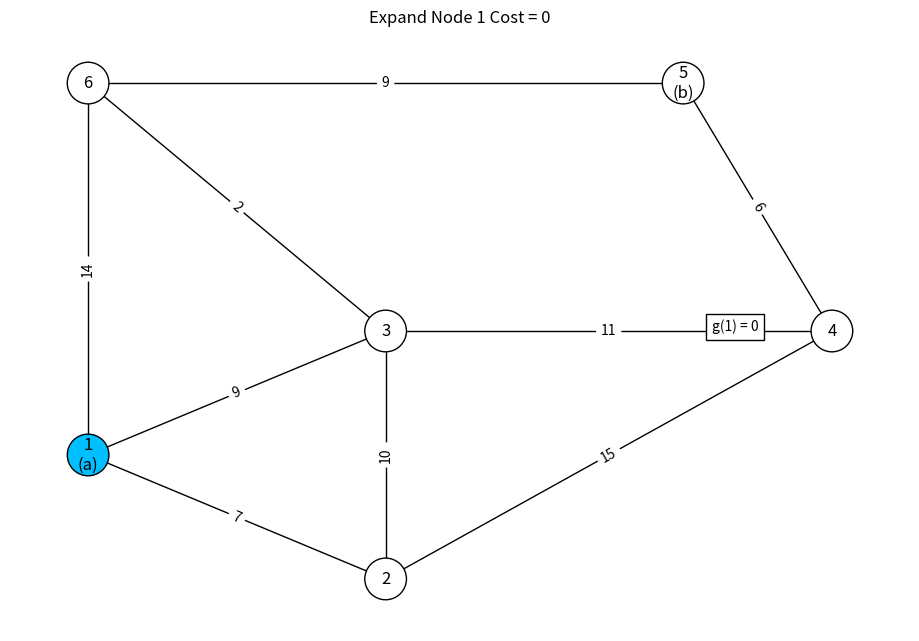
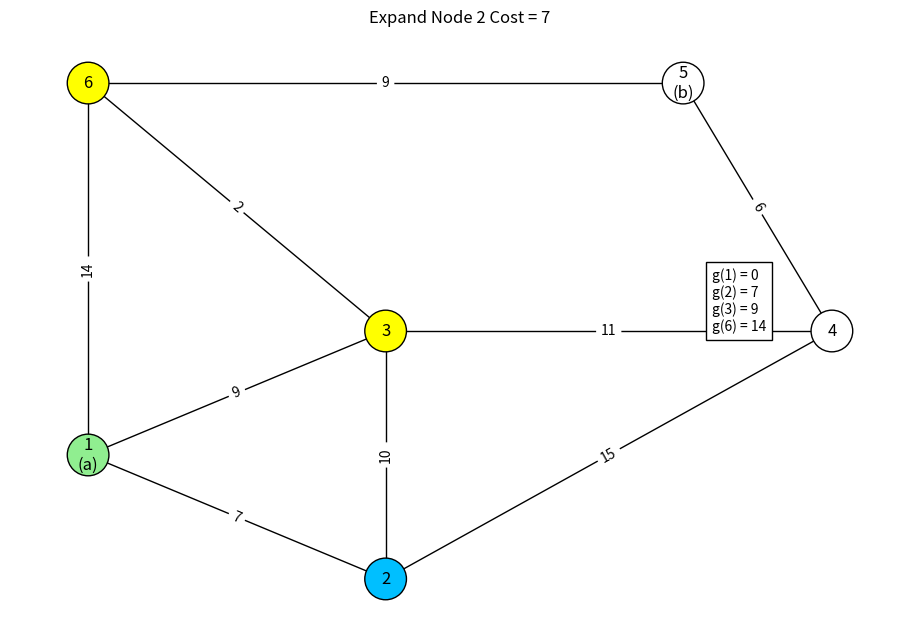
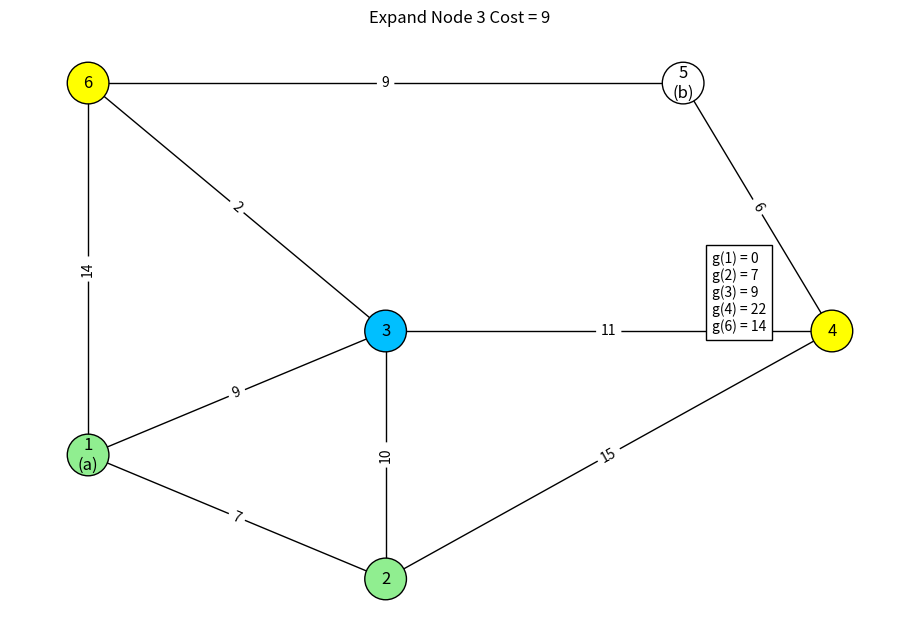
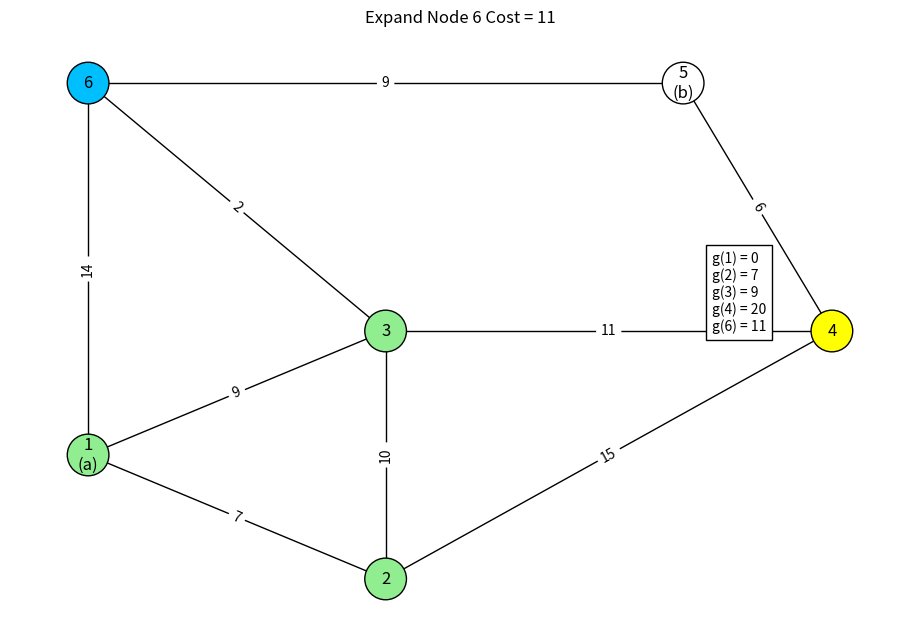
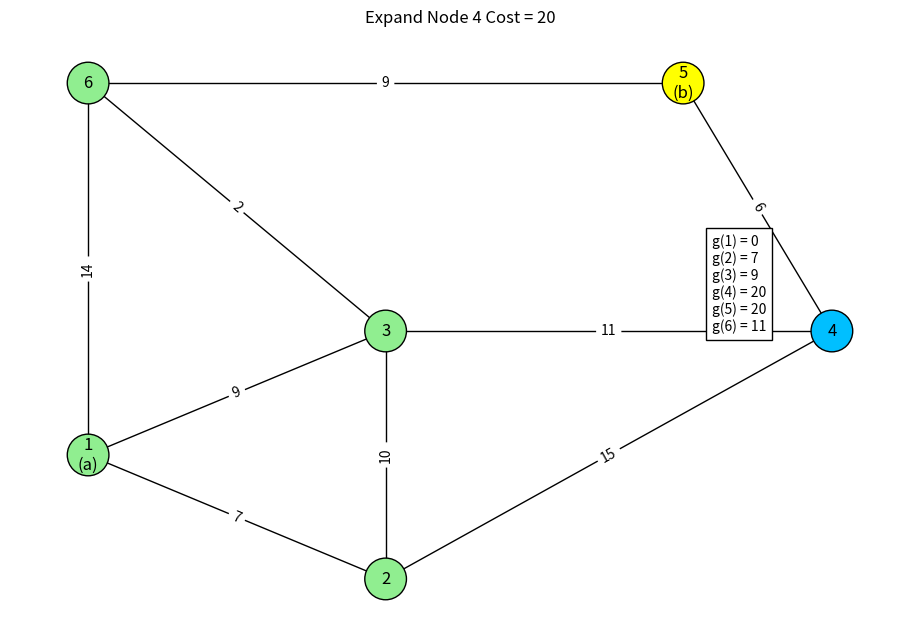
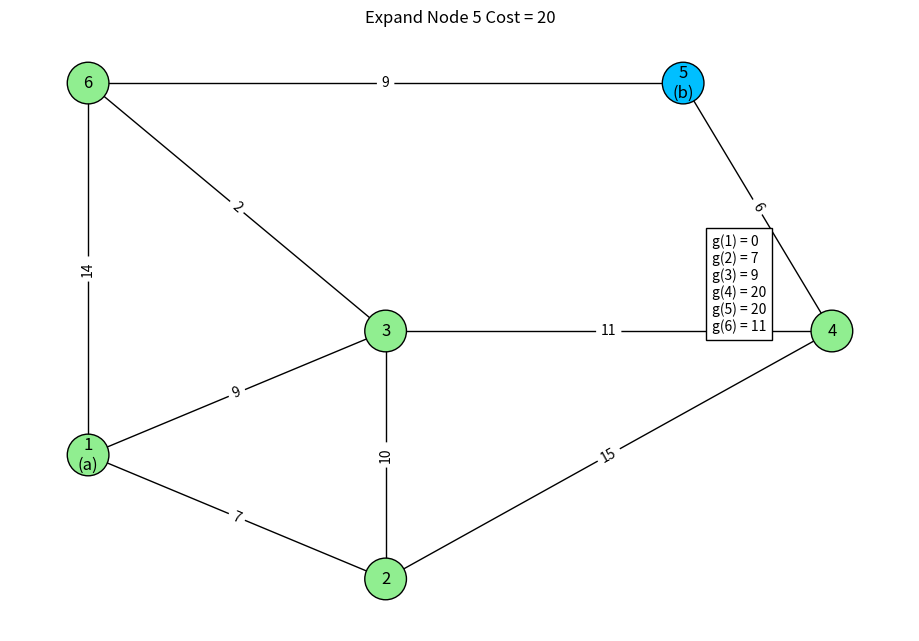
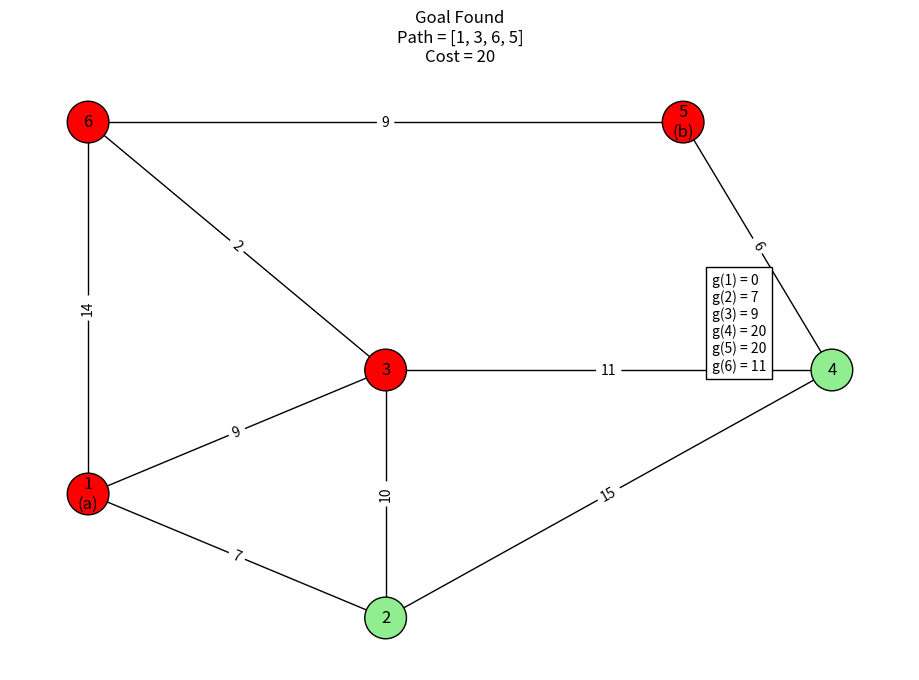

Write Python code to recreate these figures, in order.
# -*- coding: utf-8 -*-
"""ai lab ass3 ucs.ipynb

Automatically generated by Colab.

Original file is located at
    https://colab.research.google.com/drive/1u8KYZrIbts7eZLoSGZc6MEzKieq0MWBe
"""

# UCS Step-by-Step Visualization

import heapq
import networkx as nx
import matplotlib.pyplot as plt

# Graph Definition
graph = {
    1: [(2,7), (3,9), (6,14)],
    2: [(1,7), (3,10), (4,15)],
    3: [(1,9), (2,10), (4,11), (6,2)],
    4: [(2,15), (3,11), (5,6)],
    5: [(4,6), (6,9)],
    6: [(1,14), (3,2), (5,9)]
}

# Node Positions
pos = {
    1: (0,0),
    2: (2,-1),
    3: (2,1),
    4: (5,1),
    5: (4,3),
    6: (0,3)
}

# Node Labels
labels = {
    1: "1\n(a)",
    2: "2",
    3: "3",
    4: "4",
    5: "5\n(b)",
    6: "6"
}

# Create Graph
G = nx.Graph()

for u in graph:
    for v,w in graph[u]:
        if not G.has_edge(u,v):
            G.add_edge(u,v,weight=w)

# Function to Draw Graph
def draw(current, visited, frontier, path, costs, title):

    plt.clf()

    colors = []

    for node in G.nodes():

        if node in path:
            colors.append("red")

        elif node == current:
            colors.append("deepskyblue")

        elif node in visited:
            colors.append("lightgreen")

        elif node in frontier:
            colors.append("yellow")

        else:
            colors.append("white")

    nx.draw(
        G,
        pos,
        with_labels=False,
        node_color=colors,
        node_size=900,
        edgecolors="black"
    )

    nx.draw_networkx_labels(G,pos,labels)

    nx.draw_networkx_edge_labels(
        G,
        pos,
        edge_labels=nx.get_edge_attributes(G,"weight")
    )

    txt = "\n".join(
        [
            f"g({k}) = {v}"
            for k,v in sorted(costs.items())
        ]
    )

    plt.gcf().text(
        0.78,
        0.5,
        txt,
        bbox=dict(facecolor="white")
    )

    plt.title(title)

    plt.pause(2)

# Priority Queue
pq = [(0,1,[1])]

visited = {}

costs = {1:0}

final = []

plt.figure(figsize=(9,6))

# Uniform Cost Search
while pq:

    frontier = {node for _,node,_ in pq}

    cost,node,path = heapq.heappop(pq)

    if node in visited:
        continue

    visited[node] = cost

    draw(
        node,
        visited,
        frontier,
        [],
        costs,
        f"Expand Node {node} Cost = {cost}"
    )

    if node == 5:
        final = path
        break

    for neighbor,weight in graph[node]:

        newCost = cost + weight

        if neighbor not in visited:

            costs[neighbor] = min(
                costs.get(neighbor,10**9),
                newCost
            )

            heapq.heappush(
                pq,
                (
                    newCost,
                    neighbor,
                    path+[neighbor]
                )
            )

draw(
    None,
    visited,
    set(),
    final,
    costs,
    f"Goal Found\nPath = {final}\nCost = {visited[5]}"
)

plt.show()
